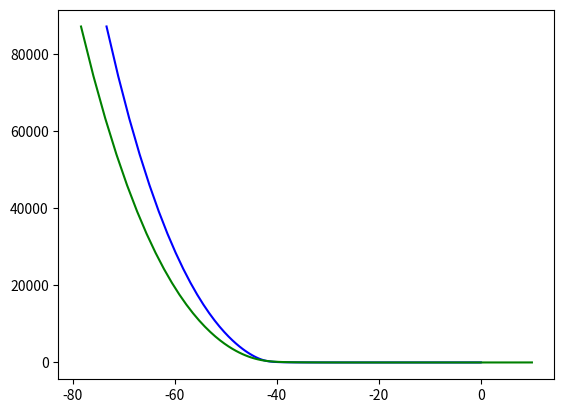

This chart was generated by the following Python code:
#Lab 2

from scipy.integrate import odeint
import numpy as np
import matplotlib.pyplot as plt


m = 1
k=10
x10 = [0,0]
x20 = [10,0]
l0 = 10
u10 = [0,5]
u20 = [-3,3]



def rhs(Y0, t):
    x1 = Y0[2:3]
    u1 = Y0[:2]
    x2 = Y0[6:]
    u2 = Y0[4:6]
    r = x2 - x1
    dlr = np.linalg.norm(r)
    dYdt = np.zeros(8)
    dYdt[:2] = r*k/m*(1.-l0/dlr)
    dYdt[2:4] = u1
    dYdt[4:6] = r*k/m*(1. -l0/dlr)
    dYdt[6::] = u2
    dYdt[3] += -9.81
    dYdt[7] += -9.81
    return dYdt

time = np.linspace(0,5,100)
y0 = np.zeros(8)
y0[:2] = u10
y0[2:4] = x10
y0[4:6] = u20
y0[6:] = x20
y = odeint(rhs, y0, time )

fig = plt.figure()

plt.plot(y[:,2], y[:,3],"b-")
plt.plot(y[:,6], y[:,7],"g-")

plt.show()
